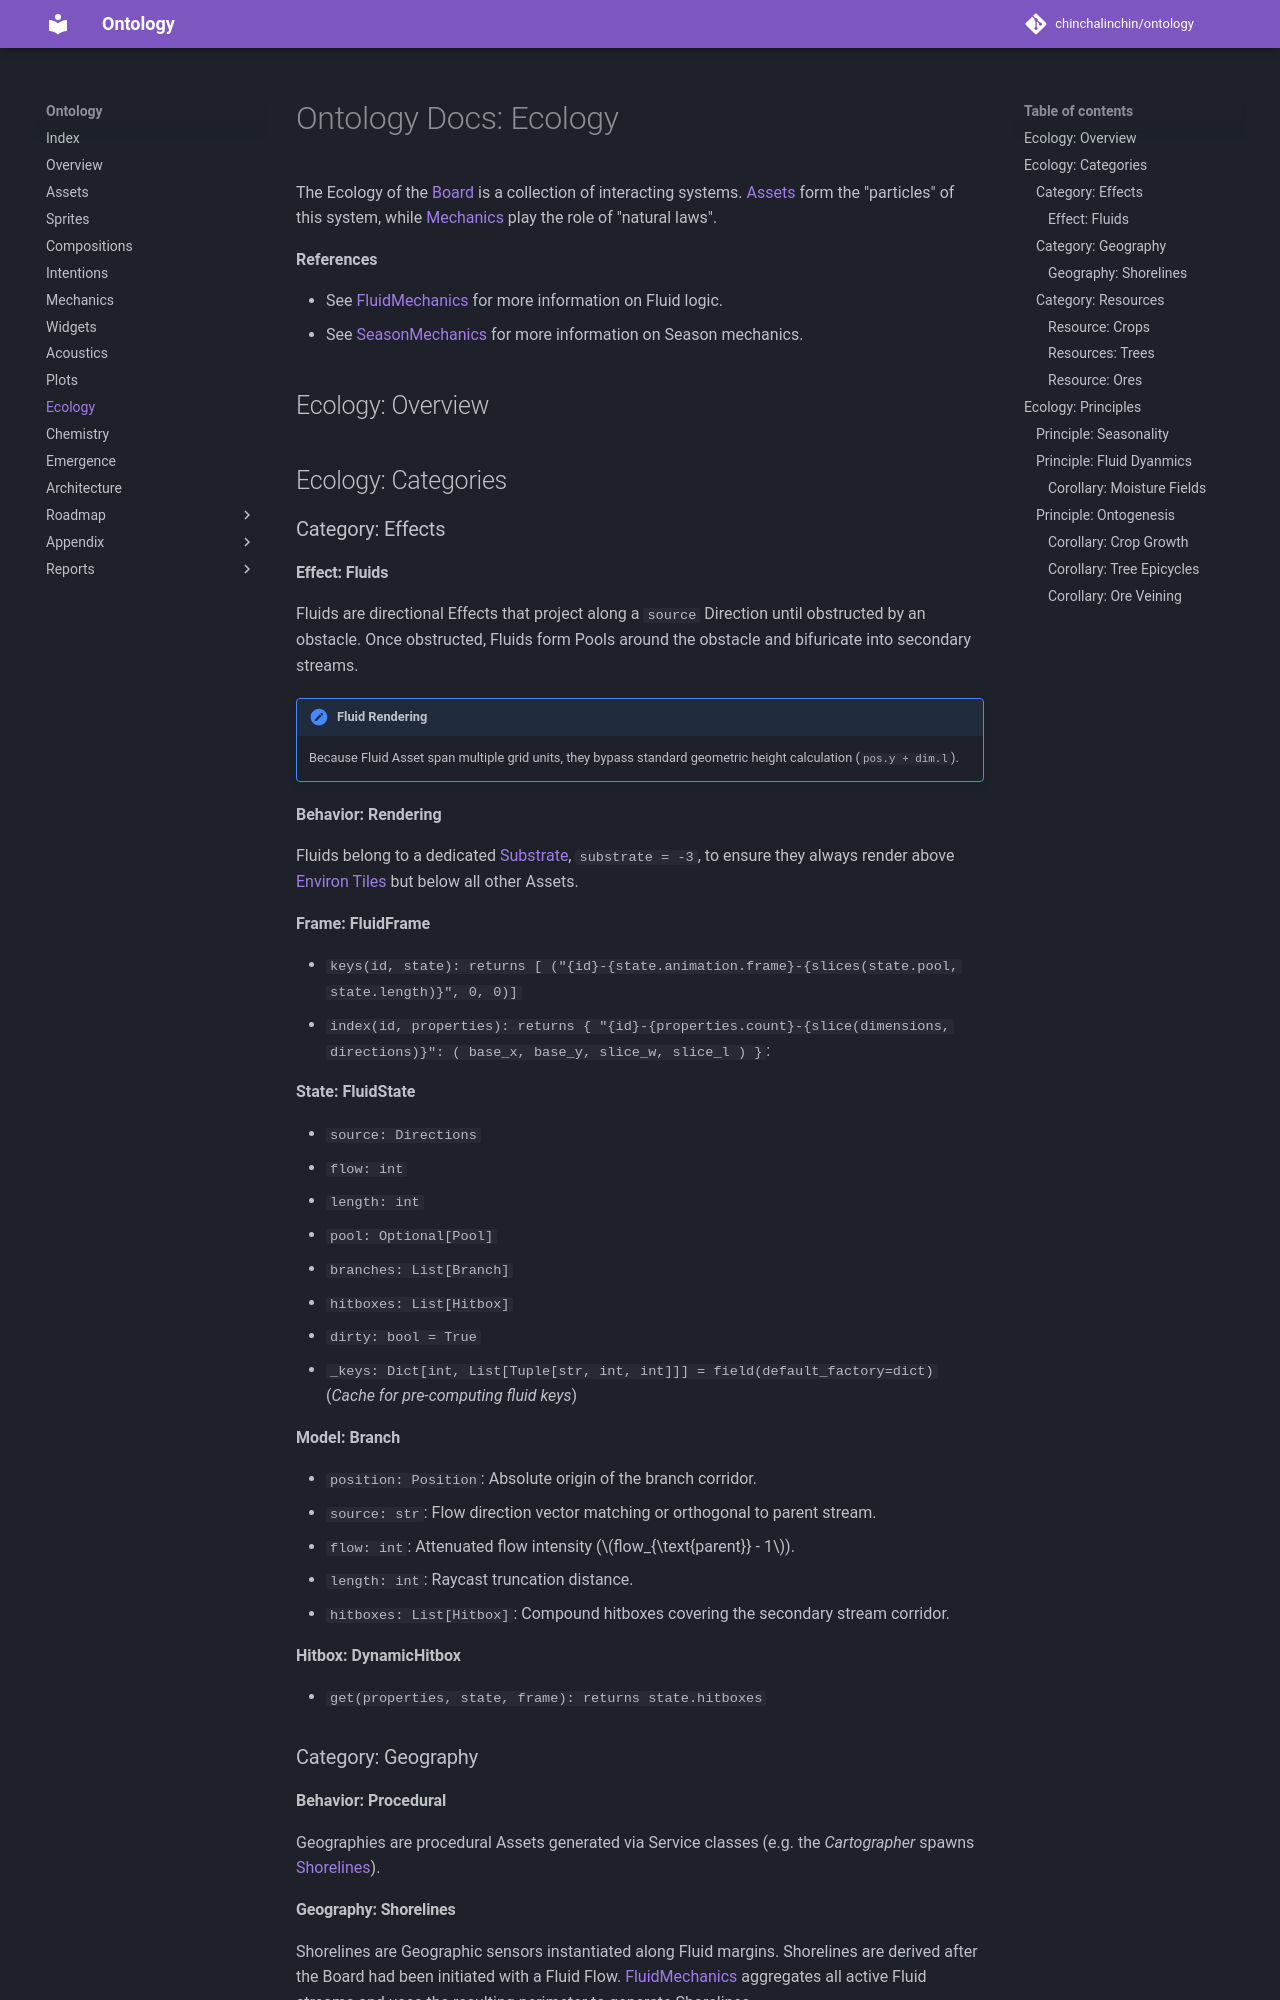

repository: chinchalinchin/ontology · page: 09-ecology/index.html · generator: mkdocs

# Ontology Docs: Ecology
 
The Ecology of the [Board](./00-overview.md#component-board) is a collection of interacting systems. [Assets](./01-assets.md) form the "particles" of this system, while [Mechanics](./05-mechanics.md) play the role of "natural laws". 

**References**

* See [FluidMechanics](./05-mechanics.md#world-mechanic-fluidmechanics) for more information on Fluid logic.
* See [SeasonMechanics](./05-mechanics.md#world-mechanic-seasonmechanics) for more information on Season mechanics.

## Ecology: Overview

## Ecology: Categories

### Category: Effects

#### Effect: Fluids

Fluids are directional Effects that project along a `source` Direction until obstructed by an obstacle. Once obstructed, Fluids form Pools around the obstacle and bifuricate into secondary streams.

!!! note "Fluid Rendering"
    Because Fluid Asset span multiple grid units, they bypass standard geometric height calculation (`pos.y + dim.l`).

**Behavior: Rendering**

Fluids belong to a dedicated [Substrate](./01-assets.md#concept-appearance), `substrate = -3`, to ensure they always render above [Environ Tiles](./01-assets.md#tile-environ) but below all other Assets.

**Frame: FluidFrame**

* `keys(id, state): returns [ ("{id}-{state.animation.frame}-{slices(state.pool, state.length)}", 0, 0)]` 
* `index(id, properties): returns { "{id}-{properties.count}-{slice(dimensions, directions)}": ( base_x, base_y, slice_w, slice_l ) }`: 

**State: FluidState**

* `source: Directions`
* `flow: int`
* `length: int`
* `pool: Optional[Pool]`
* `branches: List[Branch]`
* `hitboxes: List[Hitbox]`
* `dirty: bool = True`
* `_keys: Dict[int, List[Tuple[str, int, int]]] = field(default_factory=dict)` (*Cache for pre-computing fluid keys*)

**Model: Branch**

* `position: Position`: Absolute origin of the branch corridor.
* `source: str`: Flow direction vector matching or orthogonal to parent stream.
* `flow: int`: Attenuated flow intensity ($flow_{\text{parent}} - 1$).
* `length: int`: Raycast truncation distance.
* `hitboxes: List[Hitbox]`: Compound hitboxes covering the secondary stream corridor.

**Hitbox: DynamicHitbox**

* `get(properties, state, frame): returns state.hitboxes`

### Category: Geography

**Behavior: Procedural**

Geographies are procedural Assets generated via Service classes (e.g. the *Cartographer* spawns [Shorelines](#geography-shorelines)).
